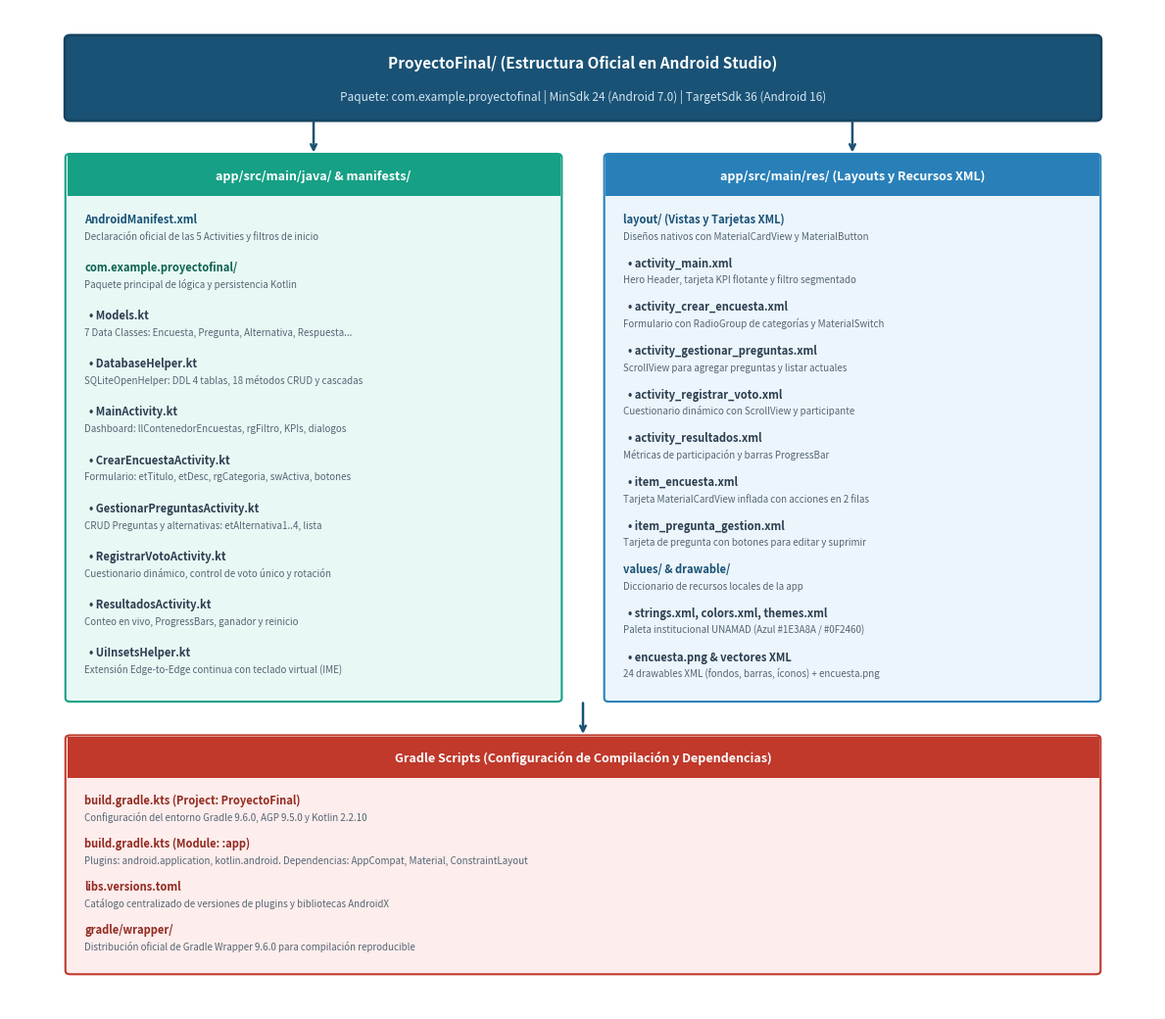

Source code (Python):
import matplotlib.pyplot as plt
import matplotlib.patches as patches

def generar_figura_7_arbol_exacto(output_path):
    fig, ax = plt.subplots(figsize=(12, 10.5), dpi=300)
    ax.set_xlim(0, 10)
    ax.set_ylim(0, 11)
    ax.axis('off')
    fig.patch.set_facecolor('#FFFFFF')

    # Root Box
    root_box = patches.FancyBboxPatch((0.5, 9.8), 9.0, 0.9, boxstyle="round,pad=0.02,rounding_size=0.05",
                                     facecolor="#1A5276", edgecolor="#154360", linewidth=2, zorder=2)
    ax.add_patch(root_box)
    ax.text(5.0, 10.35, "ProyectoFinal/ (Estructura Oficial en Android Studio)", fontsize=11, fontweight='bold', color="#FFFFFF", ha='center', zorder=3)
    ax.text(5.0, 10.0, "Paquete: com.example.proyectofinal | MinSdk 24 (Android 7.0) | TargetSdk 36 (Android 16)", fontsize=8.5, color="#D4E6F1", ha='center', zorder=3)

    # 3 Main Sections: manifests/java, res, gradle
    sections = [
        # (x, y, w, h, bg, border, title, items)
        (0.5, 3.4, 4.3, 6.0, "#E8F8F5", "#16A085", "app/src/main/java/ & manifests/", [
            ("AndroidManifest.xml", "Declaración oficial de las 5 Activities y filtros de inicio", "#1A5276"),
            ("com.example.proyectofinal/", "Paquete principal de lógica y persistencia Kotlin", "#0E6251"),
            ("  • Models.kt", "7 Data Classes: Encuesta, Pregunta, Alternativa, Respuesta...", "#2C3E50"),
            ("  • DatabaseHelper.kt", "SQLiteOpenHelper: DDL 4 tablas, 18 métodos CRUD y cascadas", "#2C3E50"),
            ("  • MainActivity.kt", "Dashboard: llContenedorEncuestas, rgFiltro, KPIs, dialogos", "#2C3E50"),
            ("  • CrearEncuestaActivity.kt", "Formulario: etTitulo, etDesc, rgCategoria, swActiva, botones", "#2C3E50"),
            ("  • GestionarPreguntasActivity.kt", "CRUD Preguntas y alternativas: etAlternativa1..4, lista", "#2C3E50"),
            ("  • RegistrarVotoActivity.kt", "Cuestionario dinámico, control de voto único y rotación", "#2C3E50"),
            ("  • ResultadosActivity.kt", "Conteo en vivo, ProgressBars, ganador y reinicio", "#2C3E50"),
            ("  • UiInsetsHelper.kt", "Extensión Edge-to-Edge continua con teclado virtual (IME)", "#2C3E50"),
        ]),
        (5.2, 3.4, 4.3, 6.0, "#EBF5FB", "#2980B9", "app/src/main/res/ (Layouts y Recursos XML)", [
            ("layout/ (Vistas y Tarjetas XML)", "Diseños nativos con MaterialCardView y MaterialButton", "#1A5276"),
            ("  • activity_main.xml", "Hero Header, tarjeta KPI flotante y filtro segmentado", "#2C3E50"),
            ("  • activity_crear_encuesta.xml", "Formulario con RadioGroup de categorías y MaterialSwitch", "#2C3E50"),
            ("  • activity_gestionar_preguntas.xml", "ScrollView para agregar preguntas y listar actuales", "#2C3E50"),
            ("  • activity_registrar_voto.xml", "Cuestionario dinámico con ScrollView y participante", "#2C3E50"),
            ("  • activity_resultados.xml", "Métricas de participación y barras ProgressBar", "#2C3E50"),
            ("  • item_encuesta.xml", "Tarjeta MaterialCardView inflada con acciones en 2 filas", "#2C3E50"),
            ("  • item_pregunta_gestion.xml", "Tarjeta de pregunta con botones para editar y suprimir", "#2C3E50"),
            ("values/ & drawable/", "Diccionario de recursos locales de la app", "#1A5276"),
            ("  • strings.xml, colors.xml, themes.xml", "Paleta institucional UNAMAD (Azul #1E3A8A / #0F2460)", "#2C3E50"),
            ("  • encuesta.png & vectores XML", "24 drawables XML (fondos, barras, íconos) + encuesta.png", "#2C3E50")
        ]),
        (0.5, 0.4, 9.0, 2.6, "#FDEDEC", "#C0392B", "Gradle Scripts (Configuración de Compilación y Dependencias)", [
            ("build.gradle.kts (Project: ProyectoFinal)", "Configuración del entorno Gradle 9.6.0, AGP 9.5.0 y Kotlin 2.2.10", "#922B21"),
            ("build.gradle.kts (Module: :app)", "Plugins: android.application, kotlin.android. Dependencias: AppCompat, Material, ConstraintLayout", "#922B21"),
            ("libs.versions.toml", "Catálogo centralizado de versiones de plugins y bibliotecas AndroidX", "#922B21"),
            ("gradle/wrapper/", "Distribución oficial de Gradle Wrapper 9.6.0 para compilación reproducible", "#922B21")
        ])
    ]

    for sx, sy, sw, sh, bg, border, title, items in sections:
        box = patches.FancyBboxPatch((sx, sy), sw, sh, boxstyle="round,pad=0.015,rounding_size=0.04",
                                     facecolor=bg, edgecolor=border, linewidth=1.5, zorder=2)
        ax.add_patch(box)
        
        # Header banner
        hdr = patches.Rectangle((sx, sy + sh - 0.45), sw, 0.45, facecolor=border, edgecolor="none", zorder=3)
        ax.add_patch(hdr)
        ax.text(sx + sw/2, sy + sh - 0.28, title, fontsize=9, fontweight='bold', color="#FFFFFF", ha='center', zorder=4)

        # Items
        cur_y = sy + sh - 0.75
        step = (sh - 0.7) / len(items)
        for name, desc, col in items:
            ax.text(sx + 0.15, cur_y, name, fontsize=8, fontweight='bold', color=col, zorder=4)
            ax.text(sx + 0.15, cur_y - 0.18, desc, fontsize=7, color="#566573", zorder=4)
            cur_y -= step

    # Connect lines from root
    ax.annotate('', xy=(2.65, 9.4), xytext=(2.65, 9.8),
                arrowprops=dict(arrowstyle="->", color="#1A5276", lw=1.8))
    ax.annotate('', xy=(7.35, 9.4), xytext=(7.35, 9.8),
                arrowprops=dict(arrowstyle="->", color="#1A5276", lw=1.8))
    ax.annotate('', xy=(5.0, 3.0), xytext=(5.0, 3.4),
                arrowprops=dict(arrowstyle="->", color="#1A5276", lw=1.8))

    plt.tight_layout()
    plt.savefig(output_path, dpi=300, bbox_inches='tight')
    plt.close()
    print("Figura 7 actualizada con éxito:", output_path)

if __name__ == "__main__":
    generar_figura_7_arbol_exacto(r"C:\Users\HP\AndroidStudioProjects\ProyectoFinal\Documentacion\diagramas\fig7_estructura_proyecto.png")
